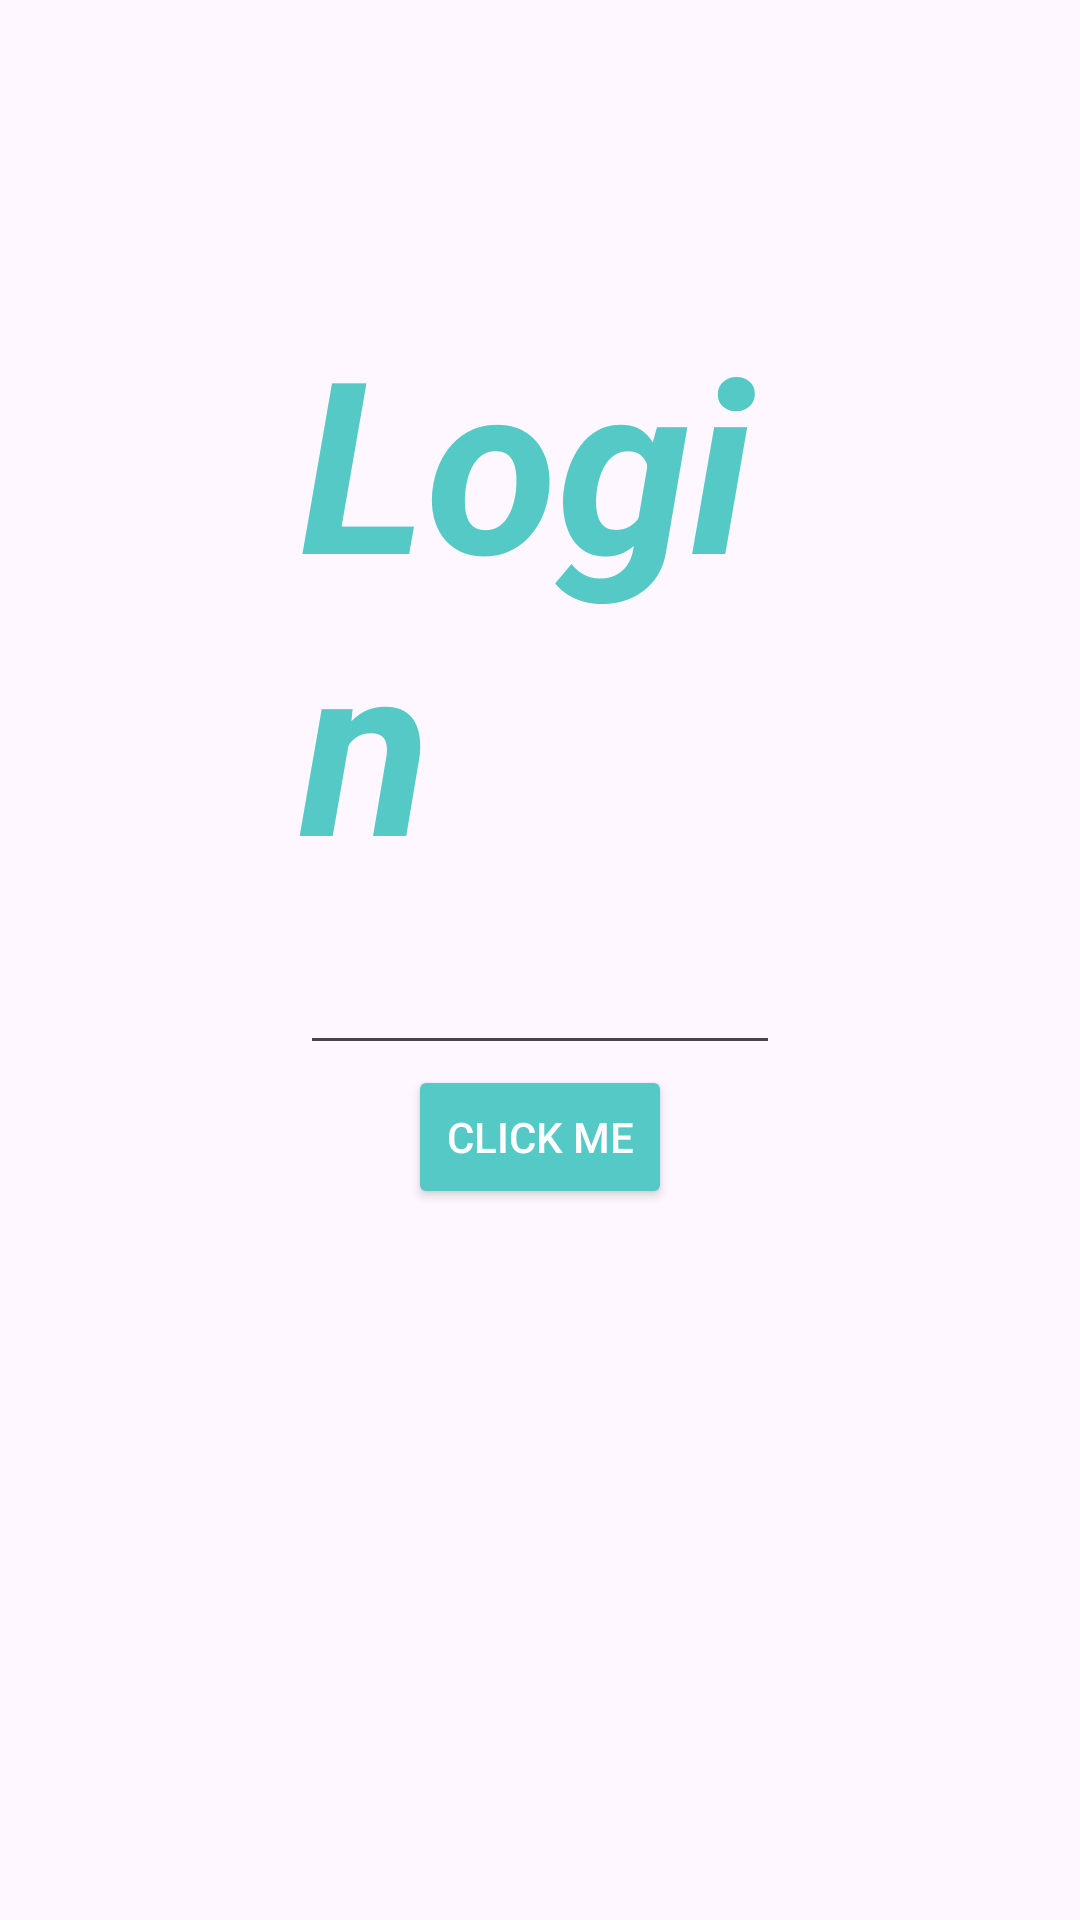

The Android layout XML behind this screen, and the referenced resources:
<!-- AndroidManifest.xml: application theme Theme.BreakTheCode -->
<!-- res/layout/activity_main.xml -->
<?xml version="1.0" encoding="utf-8"?>
<LinearLayout xmlns:android="http://schemas.android.com/apk/res/android"
    xmlns:app="http://schemas.android.com/apk/res-auto"
    xmlns:tools="http://schemas.android.com/tools"
    android:id="@+id/main"
    android:layout_width="match_parent"
    android:layout_height="match_parent"
    tools:context=".MainActivity"
    android:orientation="vertical"
    android:layout_gravity="center_horizontal"
    android:padding="100sp">


    <com.google.android.material.textview.MaterialTextView
        android:id="@+id/main_TXT_login"
        android:layout_width="wrap_content"
        android:layout_height="wrap_content"
        android:text="Login"
        android:textSize="80sp"
        android:textStyle="italic|bold"
        android:textColor="@color/lightBlue"
        android:layout_gravity="center"/>

    <com.google.android.material.textfield.TextInputEditText
        android:id="@+id/main_TXT_password"
        android:layout_width="match_parent"
        android:layout_height="wrap_content"
        android:inputType="textPassword"
        android:padding="15dp"
        android:textColor="@color/black"
        android:textColorHint="@color/gray"
        android:textColorHighlight="@color/black"
        android:textCursorDrawable="@color/black"
        android:paddingTop="20sp"/>

    <Button
        android:id="@+id/main_BTN_click"
        android:layout_width="wrap_content"
        android:layout_height="wrap_content"
        android:text="Click me"
        android:layout_gravity="center"
        android:backgroundTint="@color/lightBlue"
        android:textColor="@color/white"/>


</LinearLayout>
<!-- resources referenced by this layout -->
<resources>
  <color name="black">#FF000000</color>
  <color name="gray">#434D55</color>
  <color name="lightBlue">#54C9C5</color>
  <color name="white">#FFFFFFFF</color>
  <style name="Theme.BreakTheCode" parent="Base.Theme.BreakTheCode" />
  <style name="Base.Theme.BreakTheCode" parent="Theme.Material3.DayNight.NoActionBar">
          
          
      </style>
</resources>
